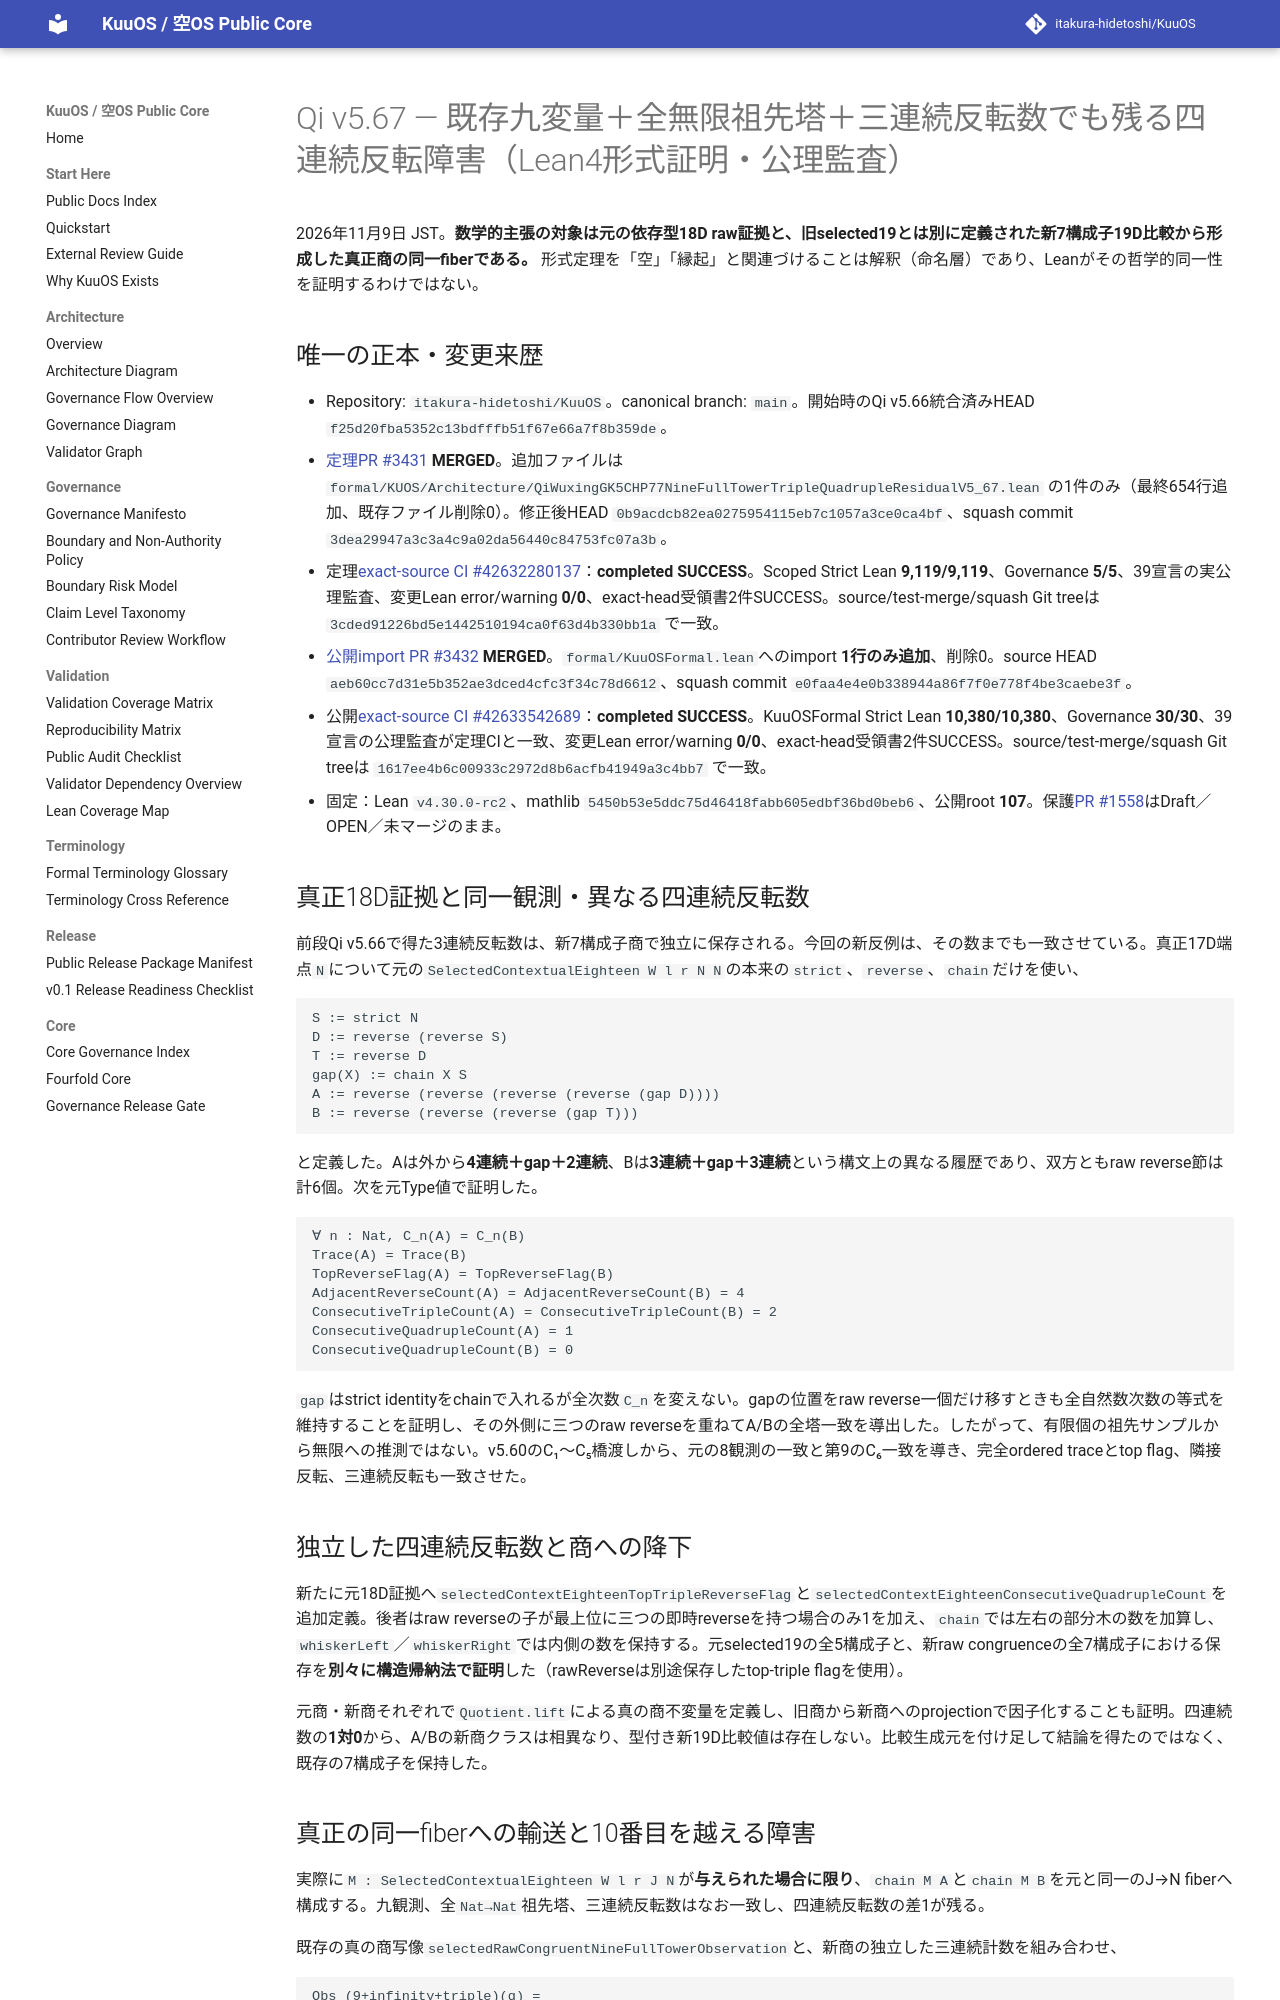

repository: itakura-hidetoshi/KuuOS · page: formal/Qi-v5_67-nine-full-tower-triple-quadruple-residual-verified-20261109/index.html · generator: mkdocs

# Qi v5.67 — 既存九変量＋全無限祖先塔＋三連続反転数でも残る四連続反転障害（Lean4形式証明・公理監査）

2026年11月9日 JST。**数学的主張の対象は元の依存型18D raw証拠と、旧selected19とは別に定義された新7構成子19D比較から形成した真正商の同一fiberである。** 形式定理を「空」「縁起」と関連づけることは解釈（命名層）であり、Leanがその哲学的同一性を証明するわけではない。

## 唯一の正本・変更来歴

- Repository: `itakura-hidetoshi/KuuOS`。canonical branch: `main`。開始時のQi v5.66統合済みHEAD `f25d20fba5352c13bdfffb51f67e66a7f8b359de`。
- [定理PR #3431](https://github.com/itakura-hidetoshi/KuuOS/pull/3431) **MERGED**。追加ファイルは `formal/KUOS/Architecture/QiWuxingGK5CHP77NineFullTowerTripleQuadrupleResidualV5_67.lean` の1件のみ（最終654行追加、既存ファイル削除0）。修正後HEAD `0b9acdcb82ea0275954115eb7c1057a3ce0ca4bf`、squash commit `3dea29947a3c3a4c9a02da56440c84753fc07a3b`。
- 定理[exact-source CI #42632280137](https://github.com/itakura-hidetoshi/KuuOS/actions/runs/42632280137)：**completed SUCCESS**。Scoped Strict Lean **9,119/9,119**、Governance **5/5**、39宣言の実公理監査、変更Lean error/warning **0/0**、exact-head受領書2件SUCCESS。source/test-merge/squash Git treeは `3cded91226bd5e1442510194ca0f63d4b330bb1a` で一致。
- [公開import PR #3432](https://github.com/itakura-hidetoshi/KuuOS/pull/3432) **MERGED**。`formal/KuuOSFormal.lean`へのimport **1行のみ追加**、削除0。source HEAD `aeb60cc7d31e5b352ae3dced4cfc3f34c78d6612`、squash commit `e0faa4e4e0b338944a86f7f0e778f4be3caebe3f`。
- 公開[exact-source CI #42633542689](https://github.com/itakura-hidetoshi/KuuOS/actions/runs/42633542689)：**completed SUCCESS**。KuuOSFormal Strict Lean **10,380/10,380**、Governance **30/30**、39宣言の公理監査が定理CIと一致、変更Lean error/warning **0/0**、exact-head受領書2件SUCCESS。source/test-merge/squash Git treeは `1617ee4b6c00933c2972d8b6acfb41949a3c4bb7` で一致。
- 固定：Lean `v4.30.0-rc2`、mathlib `5450b53e5ddc75d46418fabb605edbf36bd0beb6`、公開root **107**。保護[PR #1558](https://github.com/itakura-hidetoshi/KuuOS/pull/1558)はDraft／OPEN／未マージのまま。

## 真正18D証拠と同一観測・異なる四連続反転数

前段Qi v5.66で得た3連続反転数は、新7構成子商で独立に保存される。今回の新反例は、その数までも一致させている。真正17D端点`N`について元の`SelectedContextualEighteen W l r N N`の本来の`strict`、`reverse`、`chain`だけを使い、

```text
S := strict N
D := reverse (reverse S)
T := reverse D
gap(X) := chain X S
A := reverse (reverse (reverse (reverse (gap D))))
B := reverse (reverse (reverse (gap T)))
```

と定義した。Aは外から**4連続＋gap＋2連続**、Bは**3連続＋gap＋3連続**という構文上の異なる履歴であり、双方ともraw reverse節は計6個。次を元Type値で証明した。

```text
∀ n : Nat, C_n(A) = C_n(B)
Trace(A) = Trace(B)
TopReverseFlag(A) = TopReverseFlag(B)
AdjacentReverseCount(A) = AdjacentReverseCount(B) = 4
ConsecutiveTripleCount(A) = ConsecutiveTripleCount(B) = 2
ConsecutiveQuadrupleCount(A) = 1
ConsecutiveQuadrupleCount(B) = 0
```

`gap`はstrict identityをchainで入れるが全次数`C_n`を変えない。gapの位置をraw reverse一個だけ移すときも全自然数次数の等式を維持することを証明し、その外側に三つのraw reverseを重ねてA/Bの全塔一致を導出した。したがって、有限個の祖先サンプルから無限への推測ではない。v5.60のC₁〜C₅橋渡しから、元の8観測の一致と第9のC₆一致を導き、完全ordered traceとtop flag、隣接反転、三連続反転も一致させた。

## 独立した四連続反転数と商への降下

新たに元18D証拠へ`selectedContextEighteenTopTripleReverseFlag`と`selectedContextEighteenConsecutiveQuadrupleCount`を追加定義。後者はraw reverseの子が最上位に三つの即時reverseを持つ場合のみ1を加え、`chain`では左右の部分木の数を加算し、`whiskerLeft`／`whiskerRight`では内側の数を保持する。元selected19の全5構成子と、新raw congruenceの全7構成子における保存を**別々に構造帰納法で証明**した（rawReverseは別途保存したtop-triple flagを使用）。

元商・新商それぞれで`Quotient.lift`による真の商不変量を定義し、旧商から新商へのprojectionで因子化することも証明。四連続数の**1対0**から、A/Bの新商クラスは相異なり、型付き新19D比較値は存在しない。比較生成元を付け足して結論を得たのではなく、既存の7構成子を保持した。
